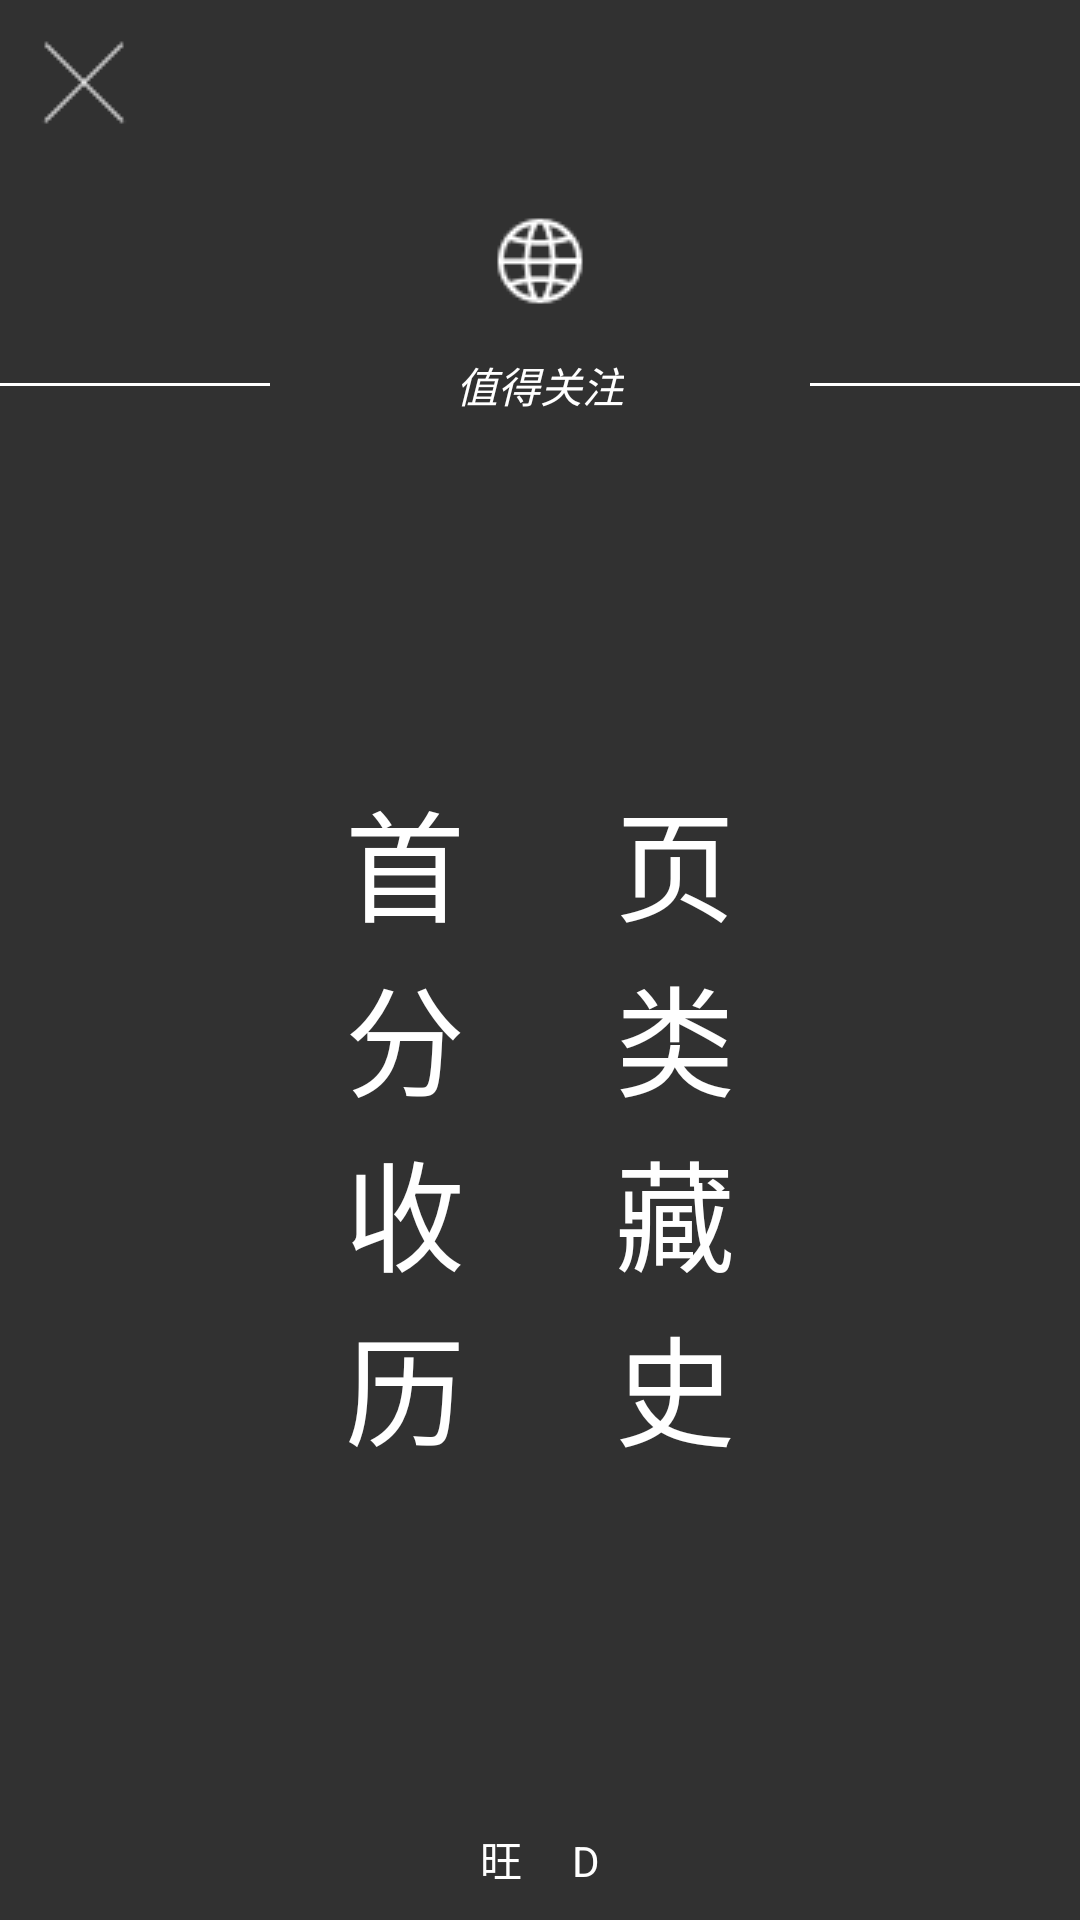

Produce the Android XML layout that renders to this screen, including the resource entries it uses.
<!-- AndroidManifest.xml: application theme AppTheme -->
<!-- res/layout/fragment_left_menu.xml -->
<?xml version="1.0" encoding="utf-8"?>
<RelativeLayout
    xmlns:android="http://schemas.android.com/apk/res/android"
    android:layout_width="match_parent"
    android:layout_height="match_parent"
    android:background="@color/theme_bg_color_black"
    >
    <RelativeLayout
        android:id="@+id/title_bar"
        android:layout_width="match_parent"
        android:layout_height="?actionBarSize">
        <ImageView
            android:id="@+id/left_menu_close"
            android:layout_width="?actionBarSize"
            android:layout_height="?actionBarSize"
            android:clickable="true"
            android:focusable="true"
            android:scaleType="center"
            android:layout_alignParentStart="true"
            android:src="@drawable/delete"
            />

        <ImageView
            android:id="@+id/search"
            android:layout_width="?actionBarSize"
            android:layout_height="?actionBarSize"
            android:layout_alignParentEnd="true"
            android:scaleType="center"
            android:clickable="true"
            android:focusable="true"
            android:src="@drawable/search"
            />
        
    </RelativeLayout>

    <ImageView
        android:id="@+id/logo_news"
        android:layout_width="wrap_content"
        android:layout_height="wrap_content"
        android:layout_below="@+id/title_bar"
        android:layout_centerHorizontal="true"
        android:src="@drawable/news"
        android:layout_marginTop="15dp"
        android:scaleType="centerCrop"
        />
    <RelativeLayout
        android:id="@+id/comments_rl"
        android:layout_width="match_parent"
        android:layout_height="wrap_content"
        android:orientation="horizontal"
        android:layout_below="@id/logo_news"
        android:layout_marginTop="15dp"

        >
        <ImageView
            android:layout_width="90dp"
            android:layout_height="1dp"
            android:layout_alignParentStart="true"
            android:src="#fff"
            android:layout_centerVertical="true"
            />
        <ImageView
            android:layout_width="90dp"
            android:layout_height="1dp"
            android:src="#fff"
            android:layout_alignParentEnd="true"
            android:layout_centerVertical="true"
            />
        <TextView
            android:id="@+id/comments"
            android:layout_width="wrap_content"
            android:layout_height="wrap_content"
            android:layout_centerInParent="true"
            android:text="值得关注"
            android:textColor="@color/white"
            android:textStyle="italic"
            />
    </RelativeLayout>

    <LinearLayout
        android:id="@+id/column_ll"
        android:layout_below="@id/comments_rl"
        android:layout_width="match_parent"
        android:layout_height="match_parent"
        android:orientation="vertical"
        android:layout_marginBottom="30dp"
        android:layout_alignParentBottom="true"
        android:gravity="center"
        >
        <TextView
            android:id="@+id/home"
            style="@style/MenuColunmStyle"
            android:text="首     页"
            />
        <TextView
            android:id="@+id/category"
            style="@style/MenuColunmStyle"
            android:text="分     类"
            />
        <TextView
            android:id="@+id/voice"
            style="@style/MenuColunmStyle"
            android:text="收     藏"

            />
        <TextView
            android:id="@+id/television"
            style="@style/MenuColunmStyle"
            android:text="历     史"
            />
    </LinearLayout>
    <TextView
        android:id="@+id/author"
        android:layout_alignParentBottom="true"
        android:layout_width="wrap_content"
        android:layout_height="wrap_content"
        android:layout_centerHorizontal="true"
        android:text="旺     D"
        android:textColor="@color/white"
        android:layout_marginBottom="10dp"
        />
</RelativeLayout>
<!-- resources referenced by this layout -->
<resources>
  <color name="theme_bg_color_black">#ff313131</color>
  <color name="white">#ffffffff</color>
  <!-- drawable delete: png bitmap (drawable, 335 bytes) -->
  <!-- drawable news: png bitmap (drawable, 822 bytes) -->
  <style name="MenuColunmStyle">
          <item name="android:textSize">40.0sp</item>
          <item name="android:textColor">#ffffffff</item>
          <item name="android:layout_width">wrap_content</item>
          <item name="android:layout_height">wrap_content</item>
      </style>
  <style name="AppTheme" parent="Theme.AppCompat.Light.NoActionBar">
          
          <item name="colorPrimary">@color/colorPrimary</item>
          <item name="colorPrimaryDark">@color/colorPrimaryDark</item>
          <item name="colorAccent">@color/colorAccent</item>
      </style>
  <color name="colorPrimary">#ff313131</color>
  <color name="colorPrimaryDark">#ff030303</color>
  <color name="colorAccent">#FF4081</color>
</resources>
